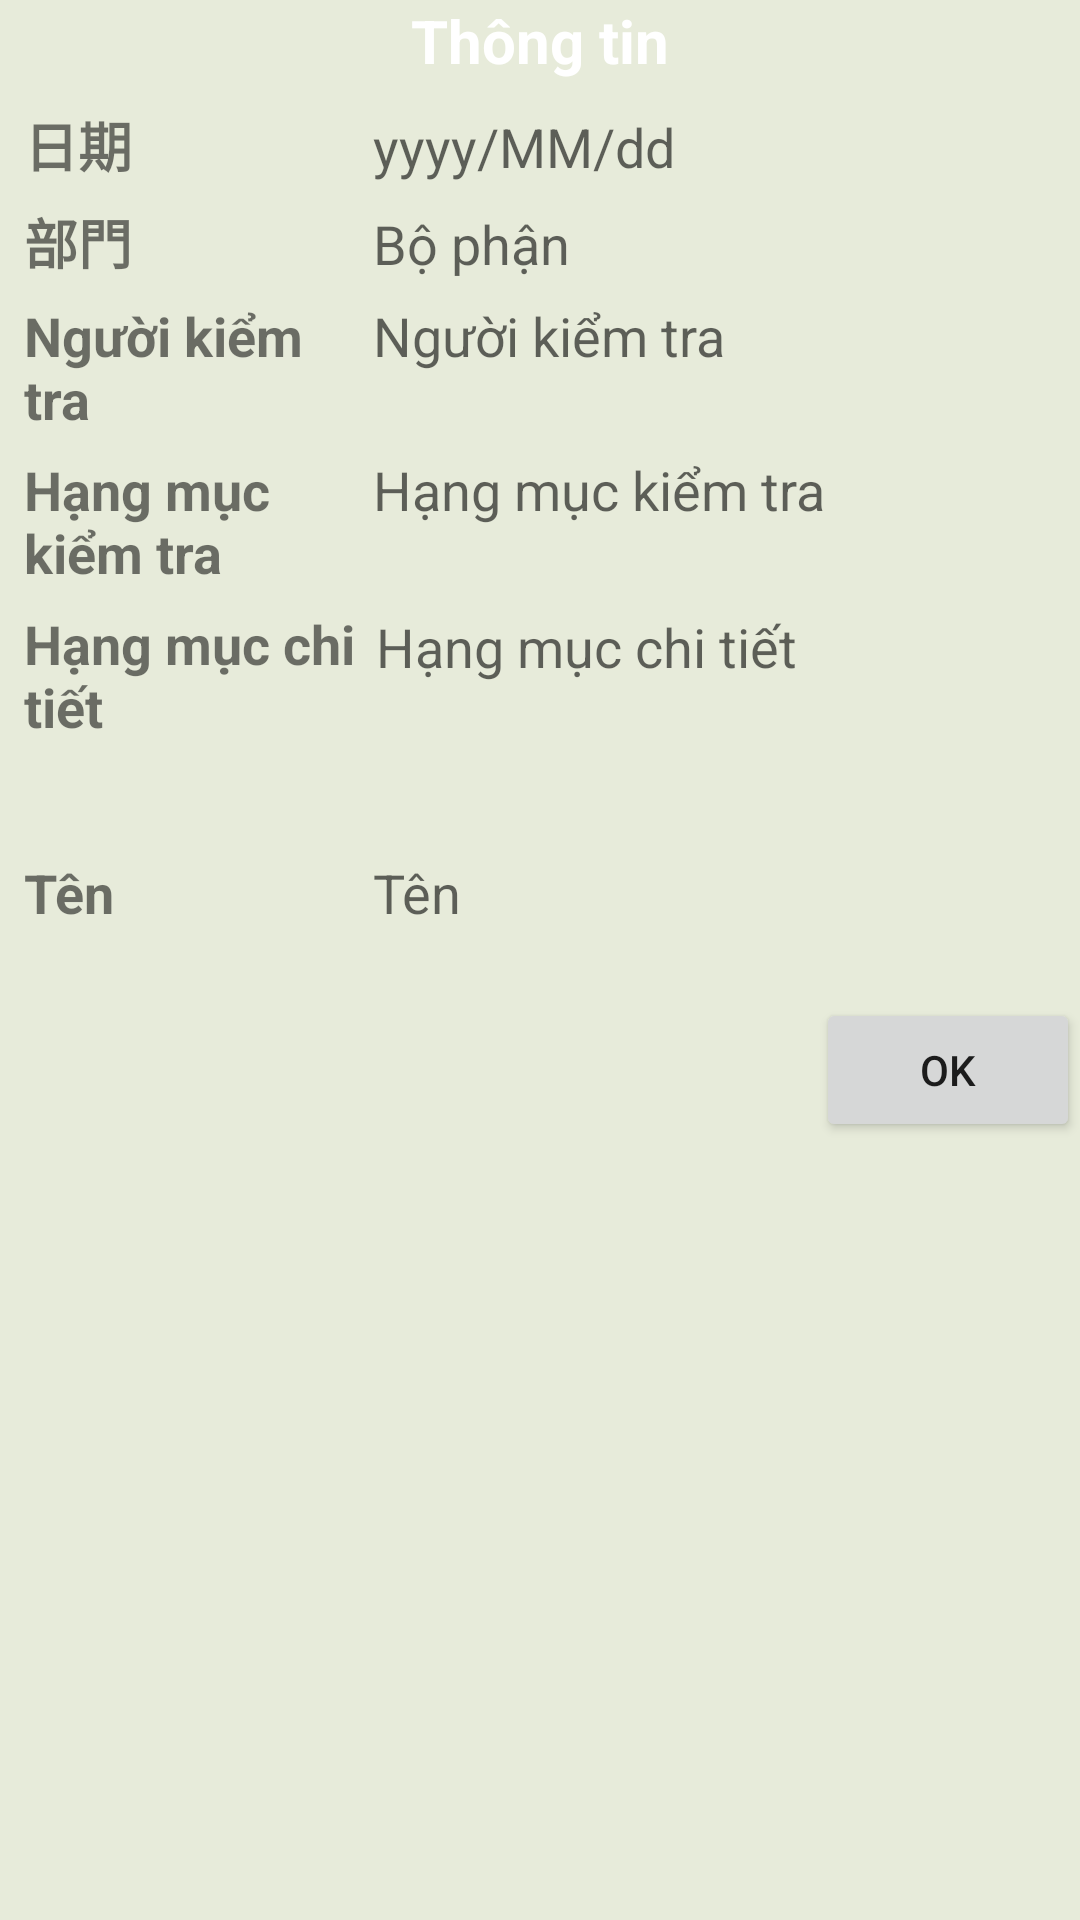

Here is an Android app screen rendered from its layout file. Give the layout XML and the strings, colors and styles it references.
<!-- AndroidManifest.xml: application theme AppTheme -->
<!-- res/layout/mt01_thu_vien_anh_info_dialog.xml -->
<?xml version="1.0" encoding="utf-8"?>
<LinearLayout
    xmlns:android="http://schemas.android.com/apk/res/android"
    xmlns:app="http://schemas.android.com/apk/res-auto"
    android:layout_width="match_parent"
    android:layout_height="match_parent"
    android:background= "#e7ebda"
    android:orientation="vertical">
    <LinearLayout
        android:layout_width="match_parent"
        android:layout_height="match_parent"
        android:orientation="vertical">

        <TextView
            android:layout_width="match_parent"
            android:layout_height="wrap_content"
            android:layout_marginStart="20dp"
            android:layout_marginEnd="20dp"
            android:layout_marginBottom="5dp"
            android:background="@drawable/rectangle_rounded_bottom"
            android:backgroundTint="@color/MidnightGreen"
            android:gravity="center"
            android:textStyle="bold"
            android:text="Thông tin"
            android:textColor="@color/white"
            android:textSize="20sp" />


        <LinearLayout
            android:layout_width="match_parent"
            android:layout_height="wrap_content"
            android:padding="3dp"
            android:orientation="horizontal">

            <TextView
                android:layout_width="0dp"
                android:layout_height="wrap_content"
                android:layout_weight="1"
                android:text="@string/tt_ngay"
                android:textStyle="bold"
                android:textColor="@color/MidnightGreen"
                android:textSize="18sp"
                android:layout_marginLeft="5dp"/>

            <TextView
                android:id="@+id/tv_ngay"
                android:layout_width="0dp"
                android:layout_height="wrap_content"
                android:layout_weight="2"
                android:textSize="18sp"
                android:hint="yyyy/MM/dd" />
        </LinearLayout>

        <LinearLayout
            android:layout_width="match_parent"
            android:layout_height="wrap_content"
            android:padding="3dp"
            android:orientation="horizontal">

            <TextView
                android:layout_width="0dp"
                android:layout_height="wrap_content"
                android:layout_weight="1"
                android:text="@string/tt_bophan"
                android:textStyle="bold"
                android:textColor="@color/MidnightGreen"
                android:textSize="18sp"
                android:layout_marginLeft="5dp"/>

            <TextView
                android:id="@+id/tv_bophan"
                android:layout_width="0dp"
                android:layout_height="wrap_content"
                android:layout_weight="2"
                android:textSize="18sp"
                android:hint="Bộ phận" />

        </LinearLayout>
        <LinearLayout
            android:layout_width="match_parent"
            android:layout_height="wrap_content"
            android:padding="3dp"
            android:orientation="horizontal">

            <TextView
                android:layout_width="0dp"
                android:layout_height="wrap_content"
                android:layout_weight="1"
                android:text="Người kiểm tra"
                android:textStyle="bold"
                android:textSize="18sp"
                android:textColor="@color/MidnightGreen"
                android:layout_marginLeft="5dp"/>

            <TextView
                android:id="@+id/tv_maH"
                android:layout_width="0dp"
                android:layout_height="wrap_content"
                android:layout_weight="2"
                android:textSize="18sp"
                android:hint="Người kiểm tra" />

        </LinearLayout>

        <LinearLayout
            android:layout_width="match_parent"
            android:layout_height="wrap_content"
            android:padding="3dp"
            android:orientation="horizontal">

            <TextView
                android:layout_width="0dp"
                android:layout_height="wrap_content"
                android:layout_weight="1"
                android:textSize="18sp"
                android:text="Hạng mục kiểm tra"
                android:textStyle="bold"
                android:textColor="@color/MidnightGreen"
                android:layout_marginLeft="5dp"/>

            <TextView
                android:id="@+id/tv_hmlon"
                android:layout_width="0dp"
                android:layout_height="wrap_content"
                android:layout_weight="2"
                android:textSize="18sp"
                android:hint="Hạng mục kiểm tra" />

        </LinearLayout>
        <LinearLayout
            android:layout_width="match_parent"
            android:layout_height="wrap_content"
            android:padding="3dp"
            android:orientation="horizontal">

            <TextView
                android:layout_width="0dp"
                android:layout_height="wrap_content"
                android:layout_weight="1"
                android:textSize="18sp"
                android:text="Hạng mục chi tiết"
                android:textColor="@color/MidnightGreen"
                android:textStyle="bold"
                android:layout_marginLeft="5dp"/>
            <LinearLayout
                android:layout_width="0dp"
                android:layout_height="wrap_content"
                android:layout_weight="2"
                android:orientation="vertical">
                <TextView
                    android:id="@+id/tv_hmchitiet1"
                    android:layout_width="match_parent"
                    android:layout_height="wrap_content"
                    android:textSize="18sp"
                    android:padding="1dp"
                    android:hint="Hạng mục chi tiết" />
                <TextView
                    android:id="@+id/tv_hmchitiet2"
                    android:layout_width="match_parent"
                    android:layout_height="wrap_content"
                    android:textSize="18sp"
                    android:padding="1dp"
                    android:hint="" />
                <TextView
                    android:id="@+id/tv_hmchitiet3"
                    android:layout_width="match_parent"
                    android:textSize="18sp"
                    android:layout_height="wrap_content"
                    android:hint="" />
            </LinearLayout>

        </LinearLayout>
        <LinearLayout
            android:layout_width="match_parent"
            android:layout_height="wrap_content"
            android:padding="3dp"
            android:orientation="horizontal">

            <TextView
                android:layout_width="0dp"
                android:layout_height="wrap_content"
                android:layout_weight="1"
                android:textSize="18sp"
                android:text="Tên"
                android:textStyle="bold"
                android:textColor="@color/MidnightGreen"
                android:layout_marginLeft="5dp"/>

            <TextView
                android:id="@+id/tv_tenhinh"
                android:layout_width="0dp"
                android:layout_height="wrap_content"
                android:layout_weight="2"
                android:textSize="18sp"
                android:hint="Tên" />

        </LinearLayout>
        <LinearLayout
            android:layout_width="match_parent"
            android:layout_height="wrap_content"
            android:gravity="end"
            android:layout_marginTop="20dp"
            android:orientation="horizontal">

            <Button
                android:id="@+id/btnOk"
                android:layout_width="wrap_content"
                android:layout_height="wrap_content"
                android:text="OK" />
        </LinearLayout>
    </LinearLayout>
</LinearLayout>
<!-- resources referenced by this layout -->
<resources>
  <string name="tt_bophan">部門</string>
  <string name="tt_ngay">日期</string>
  <style name="AppTheme" parent="Theme.AppCompat.Light.DarkActionBar">
          
          
          <item name="android:spinnerItemStyle">@style/SpinnerItem</item>
          <item name="popupMenuStyle">@style/MyPopupMenu</item>
      </style>
  <style name="SpinnerItem" parent="Widget.AppCompat.Light.DropDownItem.Spinner">
          <item name="android:padding">0dp</item>
          <item name="android:gravity">center</item>
          <item name="android:layout_height">wrap_content</item>
          <item name="android:minHeight">0dp</item> 
          <item name="android:layout_width">match_parent</item>
          <item name="android:textAppearance">@style/TextAppearance.AppCompat.Subhead</item> 
      </style>
  <style name="MyPopupMenu" parent="Widget.AppCompat.PopupMenu.Overflow">
          <item name="android:popupBackground">@color/white</item>
      </style>
  <!-- not gathered from this repository: default colours our renderer supplied (Android Studio template values) -->
  <color name="white">#FFFFFFFF</color>
</resources>
